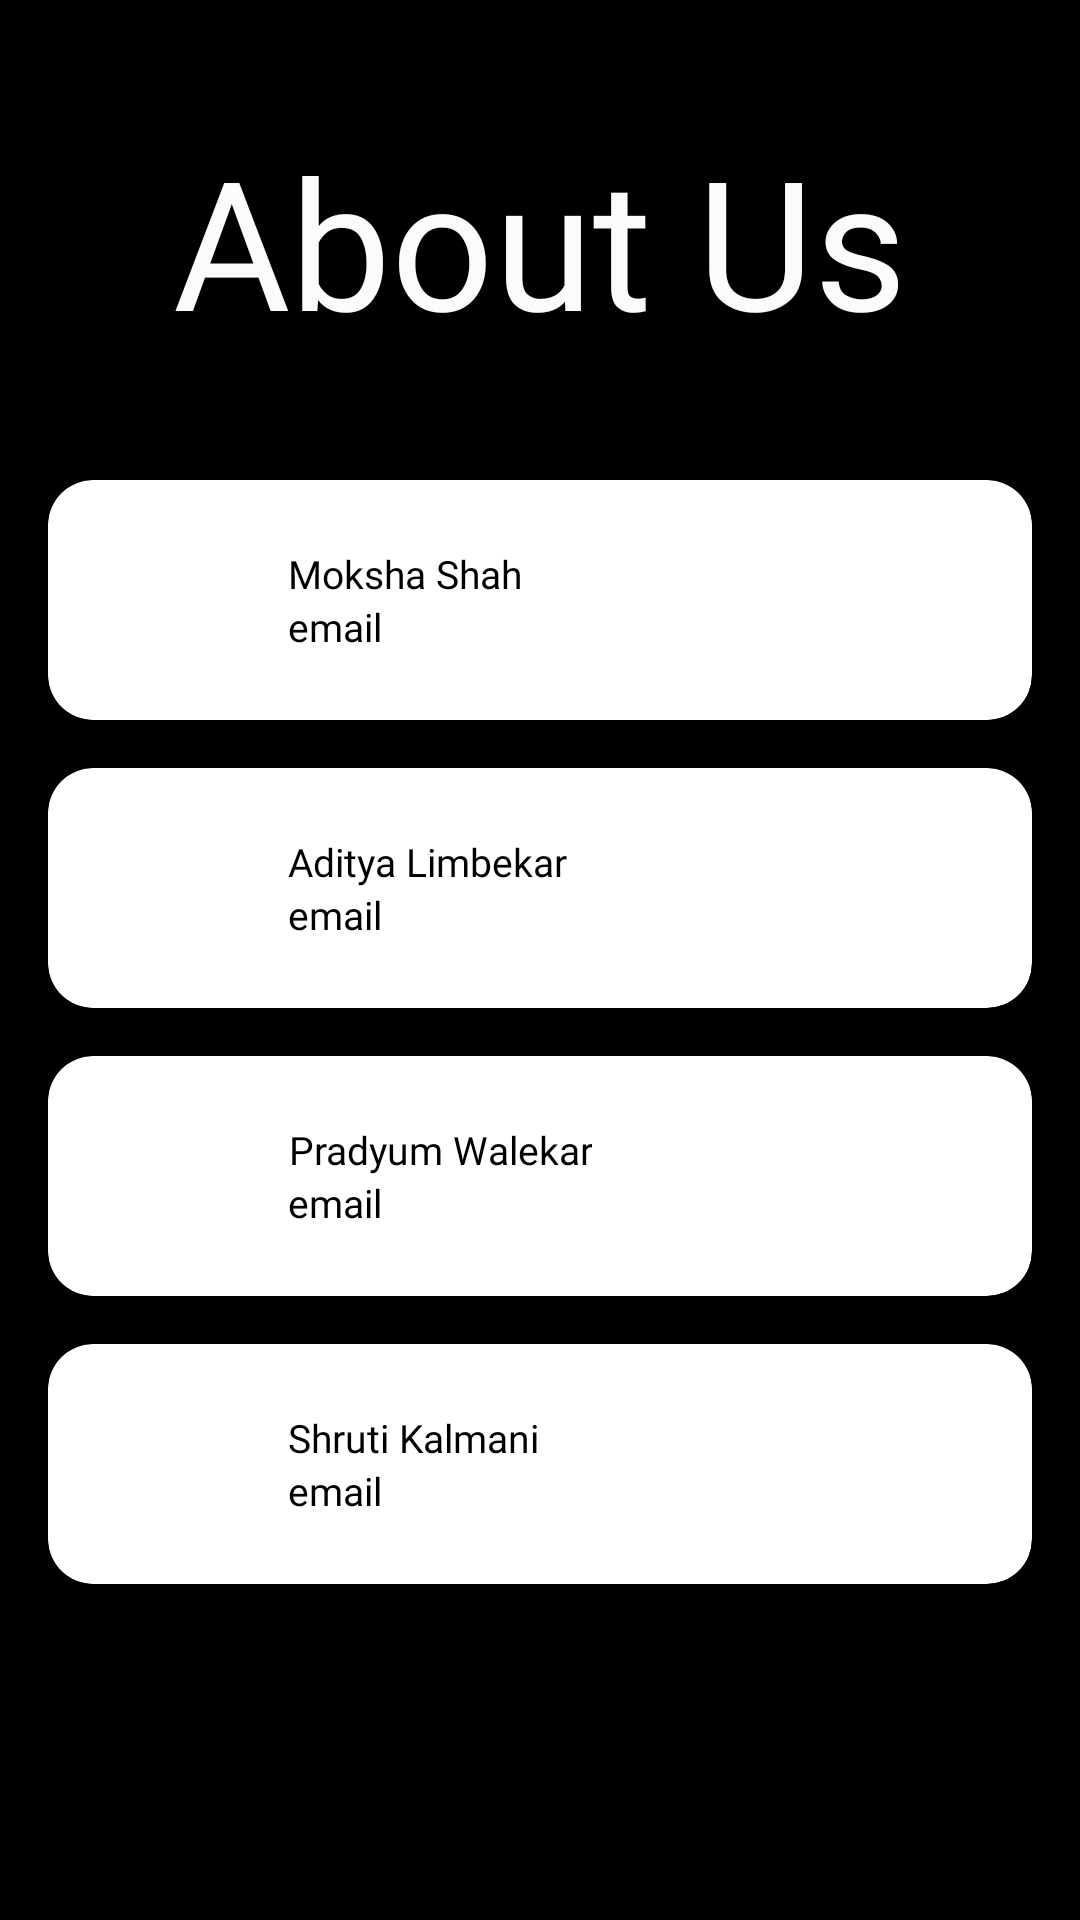

Android layout source for this screen:
<!-- AndroidManifest.xml: application theme AppTheme -->
<!-- res/layout/fragment_about_u_s.xml -->
<?xml version="1.0" encoding="utf-8"?>
<ScrollView xmlns:android="http://schemas.android.com/apk/res/android"
    xmlns:tools="http://schemas.android.com/tools"
    android:layout_width="match_parent"
    xmlns:app="http://schemas.android.com/apk/res-auto"
    android:background="@color/colorPrimaryDark"
    android:layout_height="match_parent"
    tools:context=".FragmentAboutUS">

<LinearLayout
    android:layout_width="match_parent"
    android:orientation="vertical"
    android:background="@color/colorPrimaryDark"
    android:layout_height="match_parent">
    
    <TextView
        android:layout_width="match_parent"
        android:layout_height="wrap_content"
        android:layout_margin="40dp"
        android:fontFamily="@font/bangers"
        android:text="About Us"
        android:textAlignment="center"
        android:textColor="@color/text"
        android:textSize="60dp" />

    <androidx.cardview.widget.CardView
       android:layout_width="match_parent"
        android:layout_height="wrap_content"
        android:layout_columnWeight="1"
        android:layout_marginLeft="16dp"
        android:layout_marginRight="16dp"
        android:layout_marginBottom="16dp"
        app:cardCornerRadius="15dp">

        <LinearLayout
            android:layout_width="match_parent"
            android:layout_height="match_parent"
            android:layout_gravity="center"
            android:layout_margin="10dp"
            android:orientation="horizontal">

            <ImageView
                android:layout_width="50dp"
                android:layout_height="50dp"
                android:layout_gravity="center_horizontal"
                android:layout_marginBottom="10dp"
                android:src="@drawable/rhinitis" />
<LinearLayout
    android:layout_width="wrap_content"
    android:layout_height="wrap_content"
    android:layout_gravity="center"
    android:layout_marginLeft="20dp"
    android:orientation="vertical">
            <TextView
                android:layout_width="wrap_content"
                android:layout_height="wrap_content"
                android:fontFamily="@font/quantico"
                android:text="Moksha Shah"
                android:textAlignment="center"
                android:textColor="@android:color/black"
                android:textSize="13sp" />

            <TextView
                android:layout_width="wrap_content"
                android:layout_height="wrap_content"
                android:fontFamily="@font/quantico"
                android:text="email"
                android:textAlignment="center"
                android:textColor="@android:color/black"
                android:textSize="13sp" />
        </LinearLayout>
        </LinearLayout>
    </androidx.cardview.widget.CardView>

    <androidx.cardview.widget.CardView
        android:layout_width="match_parent"
        android:layout_height="wrap_content"
        android:layout_columnWeight="1"
        android:layout_marginLeft="16dp"
        android:layout_marginRight="16dp"
        android:layout_marginBottom="16dp"
        app:cardCornerRadius="15dp">

        <LinearLayout
            android:layout_width="match_parent"
            android:layout_height="match_parent"
            android:layout_gravity="center"
            android:layout_margin="10dp"
            android:orientation="horizontal">

            <ImageView
                android:layout_width="50dp"
                android:layout_height="50dp"
                android:layout_gravity="center_horizontal"
                android:layout_marginBottom="10dp"
                android:src="@drawable/rhinitis" />
            <LinearLayout
                android:layout_width="wrap_content"
                android:layout_height="wrap_content"
                android:layout_gravity="center"
                android:layout_marginLeft="20dp"
                android:orientation="vertical">
                <TextView
                    android:layout_width="wrap_content"
                    android:layout_height="wrap_content"
                    android:fontFamily="@font/quantico"
                    android:text="Aditya Limbekar"
                    android:textAlignment="center"
                    android:textColor="@android:color/black"
                    android:textSize="13sp" />

                <TextView
                    android:layout_width="wrap_content"
                    android:layout_height="wrap_content"
                    android:fontFamily="@font/quantico"
                    android:text="email"
                    android:textAlignment="center"
                    android:textColor="@android:color/black"
                    android:textSize="13sp" />
            </LinearLayout>
        </LinearLayout>
    </androidx.cardview.widget.CardView>

    <androidx.cardview.widget.CardView
        android:layout_width="match_parent"
        android:layout_height="wrap_content"
        android:layout_columnWeight="1"
        android:layout_marginLeft="16dp"
        android:layout_marginRight="16dp"
        android:layout_marginBottom="16dp"
        app:cardCornerRadius="15dp">

        <LinearLayout
            android:layout_width="match_parent"
            android:layout_height="match_parent"
            android:layout_gravity="center"
            android:layout_margin="10dp"
            android:orientation="horizontal">

            <ImageView
                android:layout_width="50dp"
                android:layout_height="50dp"
                android:layout_gravity="center_horizontal"
                android:layout_marginBottom="10dp"
                android:src="@drawable/rhinitis" />
            <LinearLayout
                android:layout_width="wrap_content"
                android:layout_height="wrap_content"
                android:layout_gravity="center"
                android:layout_marginLeft="20dp"
                android:orientation="vertical">
                <TextView
                    android:layout_width="wrap_content"
                    android:layout_height="wrap_content"
                    android:fontFamily="@font/quantico"
                    android:text="Pradyum Walekar"
                    android:textAlignment="center"
                    android:textColor="@android:color/black"
                    android:textSize="13sp" />

                <TextView
                    android:layout_width="wrap_content"
                    android:layout_height="wrap_content"
                    android:fontFamily="@font/quantico"
                    android:text="email"
                    android:textAlignment="center"
                    android:textColor="@android:color/black"
                    android:textSize="13sp" />
            </LinearLayout>
        </LinearLayout>
    </androidx.cardview.widget.CardView>

    <androidx.cardview.widget.CardView
        android:layout_width="match_parent"
        android:layout_height="wrap_content"
        android:layout_columnWeight="1"
        android:layout_marginLeft="16dp"
        android:layout_marginRight="16dp"
        android:layout_marginBottom="16dp"
        app:cardCornerRadius="15dp">

        <LinearLayout
            android:layout_width="match_parent"
            android:layout_height="match_parent"
            android:layout_gravity="center"
            android:layout_margin="10dp"
            android:orientation="horizontal">

            <ImageView
                android:layout_width="50dp"
                android:layout_height="50dp"
                android:layout_gravity="center_horizontal"
                android:layout_marginBottom="10dp"
                android:src="@drawable/rhinitis" />
            <LinearLayout
                android:layout_width="wrap_content"
                android:layout_height="wrap_content"
                android:layout_gravity="center"
                android:layout_marginLeft="20dp"
                android:orientation="vertical">
                <TextView
                    android:layout_width="wrap_content"
                    android:layout_height="wrap_content"
                    android:fontFamily="@font/quantico"
                    android:text="Shruti Kalmani"
                    android:textAlignment="center"
                    android:textColor="@android:color/black"
                    android:textSize="13sp" />

                <TextView
                    android:layout_width="wrap_content"
                    android:layout_height="wrap_content"
                    android:fontFamily="@font/quantico"
                    android:text="email"
                    android:textAlignment="center"
                    android:textColor="@android:color/black"
                    android:textSize="13sp" />
            </LinearLayout>
        </LinearLayout>
    </androidx.cardview.widget.CardView>

</LinearLayout>
</ScrollView>
<!-- resources referenced by this layout -->
<resources>
  <color name="colorPrimaryDark">#000000</color>
  <color name="text">#FBFBFB</color>
  <style name="AppTheme" parent="Theme.AppCompat.Light.NoActionBar">
          
          <item name="colorPrimary">@color/colorPrimary</item>
          <item name="colorPrimaryDark">@color/colorPrimaryDark</item>
          <item name="colorAccent">@color/colorAccent</item>
      </style>
  <color name="colorPrimary">#FF3333</color>
  <color name="colorAccent">#C5CCCC</color>
</resources>
